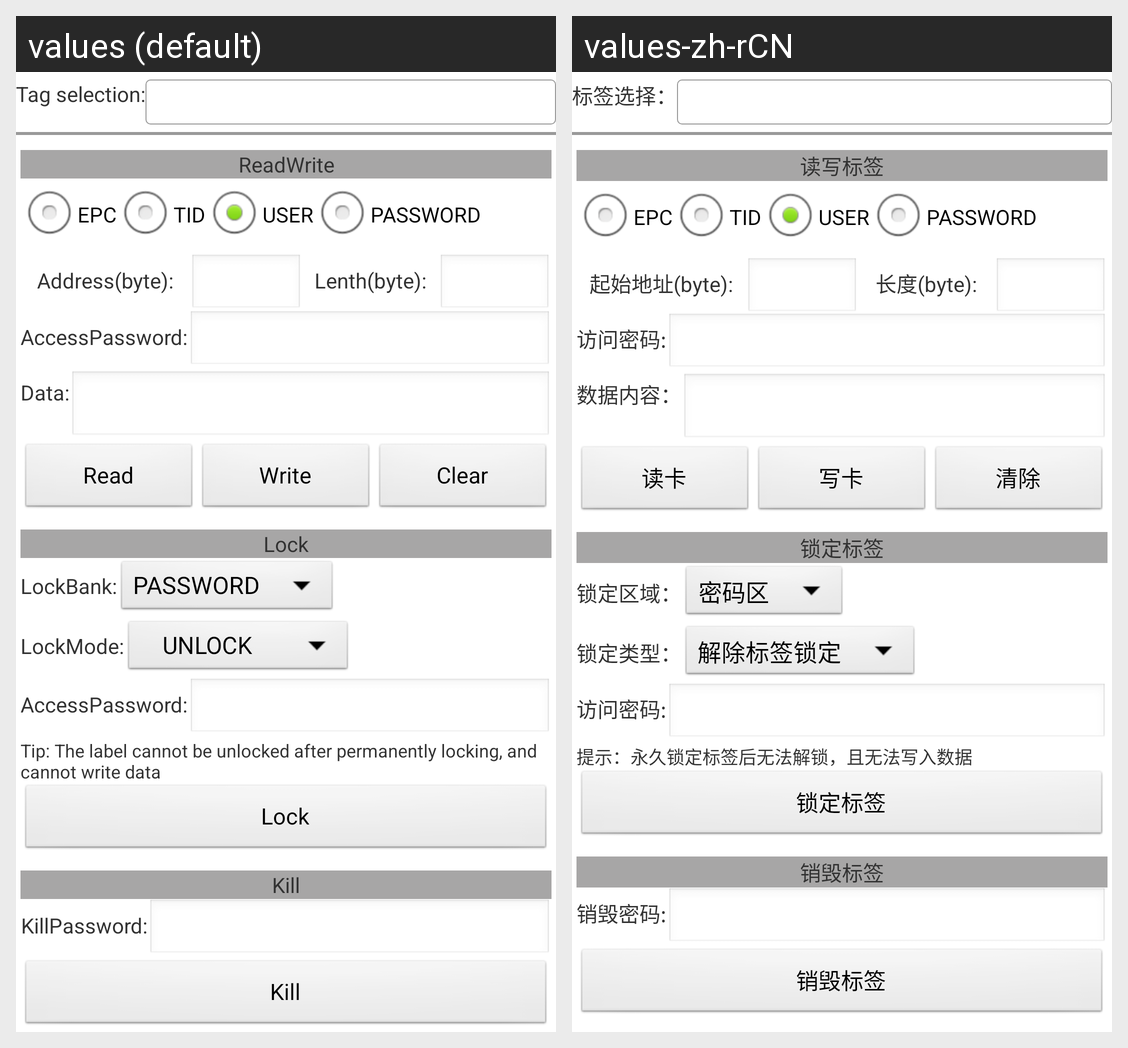

The Android screen above is rendered under two locales of the same app. Produce the string resources it draws, with the default and per-locale values.
Android screen res/layout/fragment_readwrite.xml rendered under 2 locales, left to right: values (default), values-zh-rCN. Device: Nexus 5 (rendered at 1080×1920; each locale shown at half size, 540×960, under a caption strip naming it); theme AppTheme.
Strings drawn on this screen, with the default value and each locale's value (text and hints the layout hard-codes, and strings that could not be matched under every locale, appear in the picture but are not listed):

tag_select
  values: Tag selection:
  values-zh-rCN: 标签选择：

msg_readwrite
  values: ReadWrite
  values-zh-rCN: 读写标签

msg_epc
  values: EPC
  values-zh-rCN: EPC

msg_tid
  values: TID
  values-zh-rCN: TID

msg_user
  values: USER
  values-zh-rCN: USER

msg_reserved
  values: PASSWORD
  values-zh-rCN: PASSWORD

msg_address
  values: Address(byte):
  values-zh-rCN: 起始地址(byte):

msg_lengh
  values: Lenth(byte):
  values-zh-rCN: 长度(byte):

msg_ac_psw
  values: AccessPassword:
  values-zh-rCN: 访问密码:

tag_data
  values: Data:
  values-zh-rCN: 数据内容：

msg_read_card
  values: Read
  values-zh-rCN: 读卡

msg_write_card
  values: Write
  values-zh-rCN: 写卡

msg_clear
  values: Clear
  values-zh-rCN: 清除

msg_lock
  values: Lock
  values-zh-rCN: 锁定标签

lock_bank
  values: LockBank:
  values-zh-rCN: 锁定区域：

lock_mode
  values: LockMode:
  values-zh-rCN: 锁定类型：

lock_warning
  values: Tip: The label cannot be unlocked after permanently locking, and cannot write data
  values-zh-rCN: 提示：永久锁定标签后无法解锁，且无法写入数据

msg_kill
  values: Kill
  values-zh-rCN: 销毁标签

msg_kill_psw
  values: KillPassword:
  values-zh-rCN: 销毁密码:
